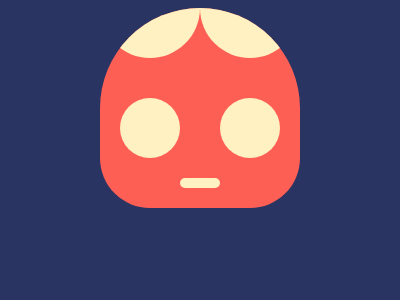

Write the HTML and CSS that draws this image.

<main><div></div><div></div></main><style>:after{content:'';position:absolute;background:#FFF1C1}html{background:#293462;display:flex;justify-content:center;align-items:center;height:100%}main{background:#FE5F55;width:200;height:200;border-radius:50%50%25%25%;position:relative;overflow:hidden}main:after{width:40;height:10;border-radius:5px;top:170;left:80}div{background:#FFF1C1;width:100;height:100;border-radius:50%;position:absolute;top:-50}div+div{right:0}div:after {width:60;height:60;border-radius:50%;top:140;left:20}